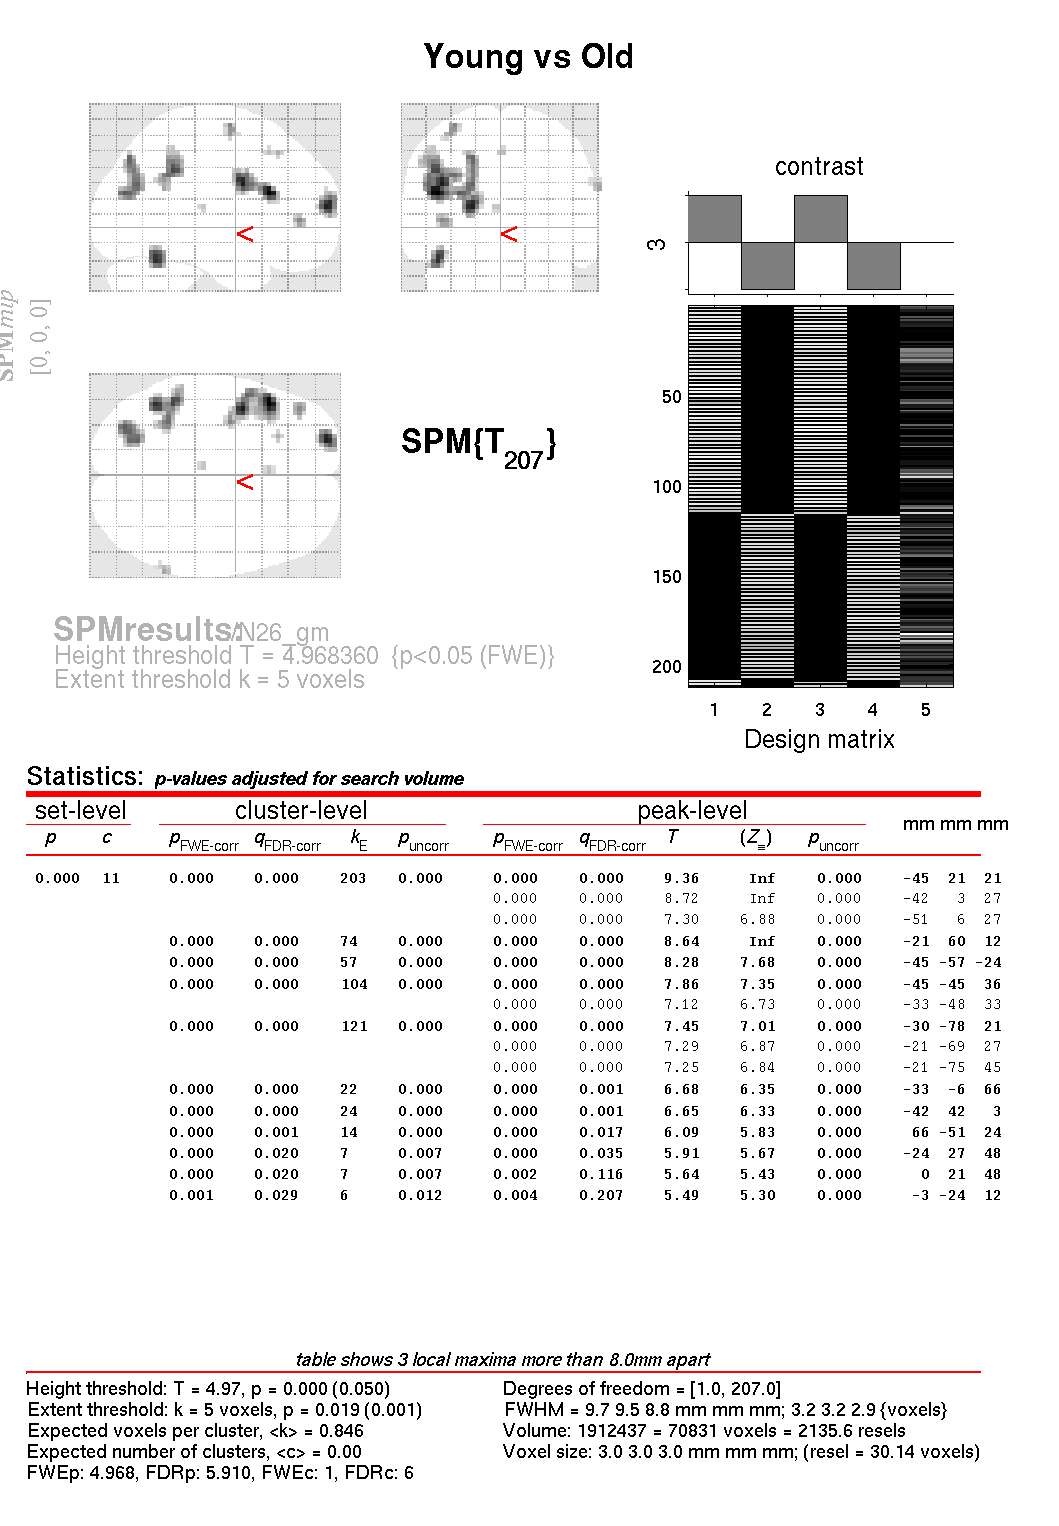

Values plotted in this chart, from the file beside it:
set, set, cluster, cluster, cluster, cluster, peak, peak, peak, peak, peak, , , 
p, c, p(FWE-corr), p(FDR-corr), equivk, p(unc), p(FWE-corr), p(FDR-corr), T, equivZ, p(unc), x, y, z {mm}, 
0.000, 11, 0.000, 0.000, 203, 0.000, 0.000, 0.000, 9.36, Inf, 0.000, -45, 21, 21, 
, , , , , , 0.000, 0.000, 8.72, Inf, 0.000, -42, 3, 27, 
, , , , , , 0.000, 0.000, 7.30, 6.88, 0.000, -51, 6, 27, 
, , 0.000, 0.000, 74, 0.000, 0.000, 0.000, 8.64, Inf, 0.000, -21, 60, 12, 
, , 0.000, 0.000, 57, 0.000, 0.000, 0.000, 8.28, 7.68, 0.000, -45, -57, -24, 
, , 0.000, 0.000, 104, 0.000, 0.000, 0.000, 7.86, 7.35, 0.000, -45, -45, 36, 
, , , , , , 0.000, 0.000, 7.12, 6.73, 0.000, -33, -48, 33, 
, , 0.000, 0.000, 121, 0.000, 0.000, 0.000, 7.45, 7.01, 0.000, -30, -78, 21, 
, , , , , , 0.000, 0.000, 7.29, 6.87, 0.000, -21, -69, 27, 
, , , , , , 0.000, 0.000, 7.25, 6.84, 0.000, -21, -75, 45, 
, , 0.000, 0.000, 22, 0.000, 0.000, 0.001, 6.68, 6.35, 0.000, -33, -6, 66, 
, , 0.000, 0.000, 24, 0.000, 0.000, 0.001, 6.65, 6.33, 0.000, -42, 42, 3, 
, , 0.000, 0.001, 14, 0.000, 0.000, 0.017, 6.09, 5.83, 0.000, 66, -51, 24, 
, , 0.000, 0.020, 7, 0.007, 0.000, 0.035, 5.91, 5.67, 0.000, -24, 27, 48, 
, , 0.000, 0.020, 7, 0.007, 0.002, 0.116, 5.64, 5.43, 0.000, 0, 21, 48, 
, , 0.001, 0.029, 6, 0.012, 0.004, 0.207, 5.49, 5.30, 0.000, -3, -24, 12, 
